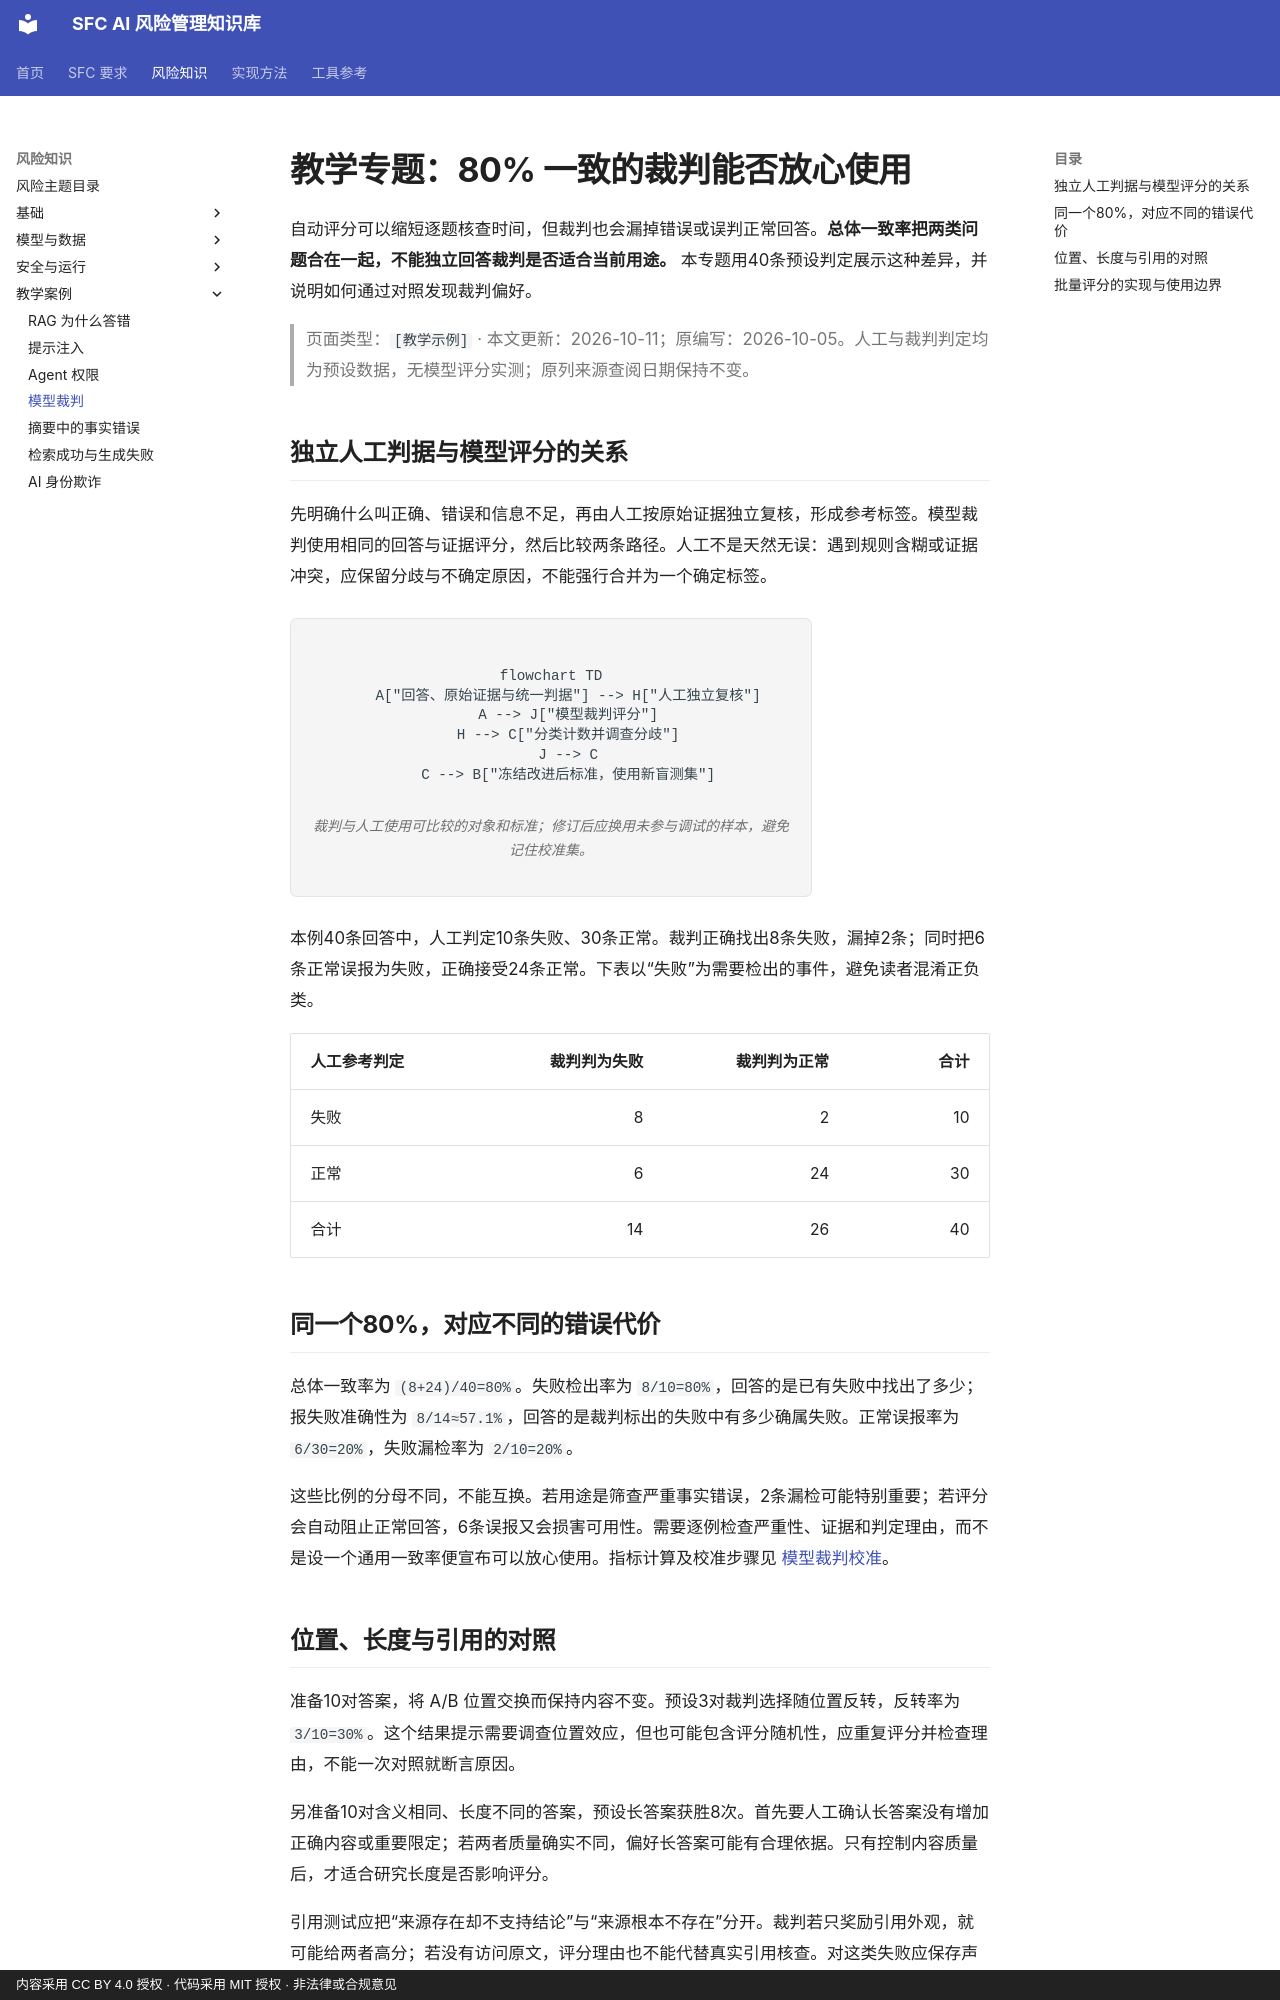

repository: krisjiang-matrix/sfc-ai-risk-management · page: topics/model-judge/index.html · generator: mkdocs · copyright: 内容采用 CC BY 4.0 授权 · 代码采用 MIT 授权 · 非法律或合规意见

# 教学专题：80% 一致的裁判能否放心使用

自动评分可以缩短逐题核查时间，但裁判也会漏掉错误或误判正常回答。**总体一致率把两类问题合在一起，不能独立回答裁判是否适合当前用途。** 本专题用40条预设判定展示这种差异，并说明如何通过对照发现裁判偏好。

> 页面类型：`[教学示例]` · 本文更新：2026-10-11；原编写：2026-10-05。人工与裁判判定均为预设数据，无模型评分实测；原列来源查阅日期保持不变。

## 独立人工判据与模型评分的关系

先明确什么叫正确、错误和信息不足，再由人工按原始证据独立复核，形成参考标签。模型裁判使用相同的回答与证据评分，然后比较两条路径。人工不是天然无误：遇到规则含糊或证据冲突，应保留分歧与不确定原因，不能强行合并为一个确定标签。

<figure class="system-flow" markdown="1">

```mermaid
flowchart TD
    A["回答、原始证据与统一判据"] --> H["人工独立复核"]
    A --> J["模型裁判评分"]
    H --> C["分类计数并调查分歧"]
    J --> C
    C --> B["冻结改进后标准，使用新盲测集"]
```

<figcaption>裁判与人工使用可比较的对象和标准；修订后应换用未参与调试的样本，避免记住校准集。</figcaption>

</figure>

本例40条回答中，人工判定10条失败、30条正常。裁判正确找出8条失败，漏掉2条；同时把6条正常误报为失败，正确接受24条正常。下表以“失败”为需要检出的事件，避免读者混淆正负类。

<div class="topic-comparison-table" markdown="1">

| 人工参考判定 | 裁判判为失败 | 裁判判为正常 | 合计 |
|---|---:|---:|---:|
| 失败 | 8 | 2 | 10 |
| 正常 | 6 | 24 | 30 |
| 合计 | 14 | 26 | 40 |

</div>

## 同一个80%，对应不同的错误代价

总体一致率为 `(8+24)/40=80%`。失败检出率为 `8/10=80%`，回答的是已有失败中找出了多少；报失败准确性为 `8/14≈57.1%`，回答的是裁判标出的失败中有多少确属失败。正常误报率为 `6/30=20%`，失败漏检率为 `2/10=20%`。

这些比例的分母不同，不能互换。若用途是筛查严重事实错误，2条漏检可能特别重要；若评分会自动阻止正常回答，6条误报又会损害可用性。需要逐例检查严重性、证据和判定理由，而不是设一个通用一致率便宣布可以放心使用。指标计算及校准步骤见 [模型裁判校准](../methods/judge-calibration.md)。

## 位置、长度与引用的对照

准备10对答案，将 A/B 位置交换而保持内容不变。预设3对裁判选择随位置反转，反转率为 `3/10=30%`。这个结果提示需要调查位置效应，但也可能包含评分随机性，应重复评分并检查理由，不能一次对照就断言原因。

另准备10对含义相同、长度不同的答案，预设长答案获胜8次。首先要人工确认长答案没有增加正确内容或重要限定；若两者质量确实不同，偏好长答案可能有合理依据。只有控制内容质量后，才适合研究长度是否影响评分。

引用测试应把“来源存在却不支持结论”与“来源根本不存在”分开。裁判若只奖励引用外观，就可能给两者高分；若没有访问原文，评分理由也不能代替真实引用核查。对这类失败应保存声明、对应原文及人工判断。
